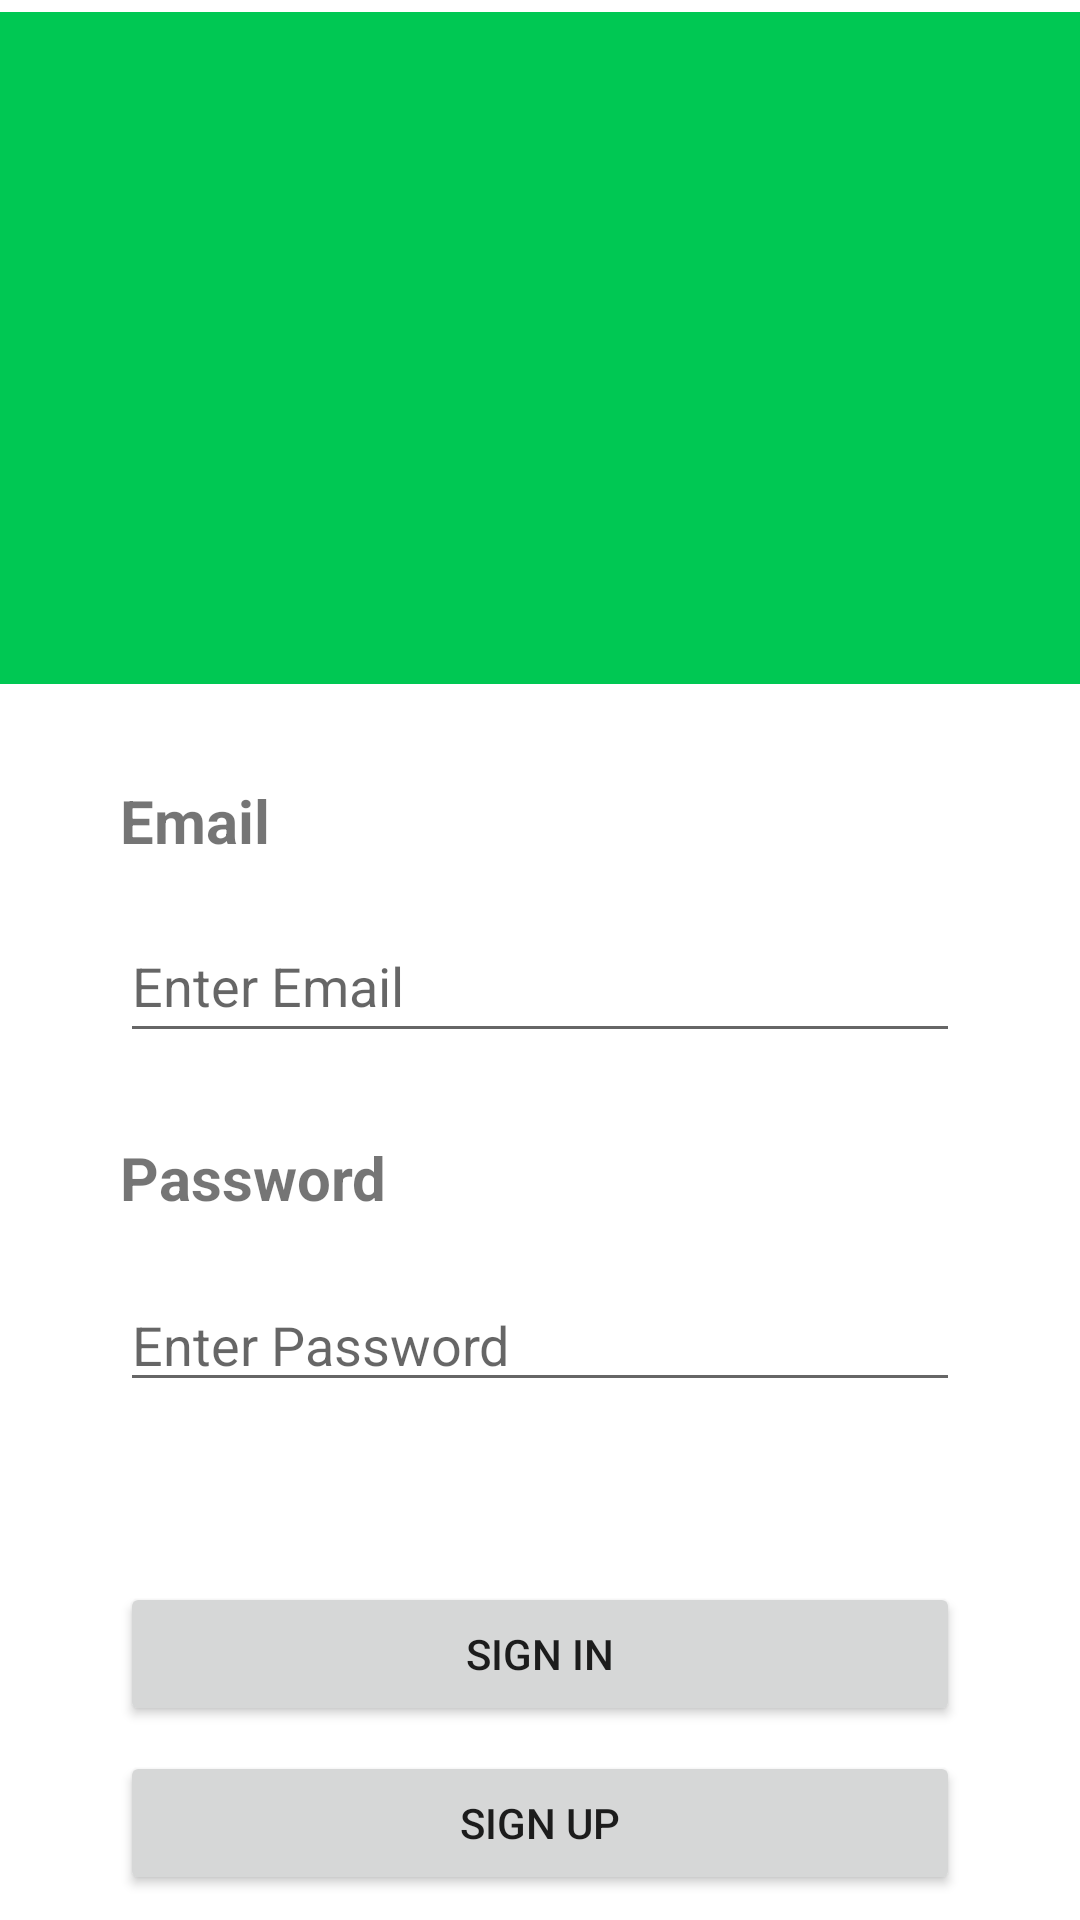

The Android layout XML behind this screen, and the referenced resources:
<!-- AndroidManifest.xml: application theme Theme.LIST -->
<!-- res/layout/activity_main.xml -->
<?xml version="1.0" encoding="utf-8"?>
<androidx.constraintlayout.widget.ConstraintLayout xmlns:android="http://schemas.android.com/apk/res/android"
    xmlns:app="http://schemas.android.com/apk/res-auto"
    xmlns:tools="http://schemas.android.com/tools"
    android:layout_width="match_parent"
    android:layout_height="match_parent"
    tools:context=".MainActivity">

    <ImageView
        android:id="@+id/imageView2"
        android:layout_width="0dp"
        android:layout_height="224dp"
        android:layout_marginTop="4dp"
        android:background="@color/primary"
        app:layout_constraintEnd_toEndOf="parent"
        app:layout_constraintHorizontal_bias="0.0"
        app:layout_constraintStart_toStartOf="parent"
        app:layout_constraintTop_toTopOf="parent"
        app:srcCompat="@drawable/ic_mobile_login_bro" />

    <TextView
        android:id="@+id/textView"
        android:layout_width="0dp"
        android:layout_height="wrap_content"
        android:layout_marginLeft="40dp"
        android:layout_marginTop="32dp"
        android:layout_marginRight="40dp"
        android:text="Email"
        android:textSize="20dp"
        android:textStyle="bold"
        app:layout_constraintEnd_toEndOf="parent"
        app:layout_constraintStart_toStartOf="parent"
        app:layout_constraintTop_toBottomOf="@+id/imageView2" />

    <TextView
        android:id="@+id/textView3"
        android:layout_width="0dp"
        android:layout_height="wrap_content"
        android:layout_marginLeft="40dp"
        android:layout_marginTop="28dp"
        android:layout_marginRight="40dp"
        android:text="Password"
        android:textSize="20dp"
        android:textStyle="bold"
        app:layout_constraintEnd_toEndOf="parent"
        app:layout_constraintHorizontal_bias="0.0"
        app:layout_constraintStart_toStartOf="parent"
        app:layout_constraintTop_toBottomOf="@+id/entEmail" />

    <EditText
        android:id="@+id/entEmail"
        android:layout_width="0dp"
        android:layout_height="wrap_content"
        android:layout_marginLeft="40dp"
        android:layout_marginTop="16dp"
        android:layout_marginRight="40dp"
        android:ems="10"
        android:hint="Enter Email"
        android:inputType="textEmailAddress"
        android:minHeight="48dp"
        app:layout_constraintEnd_toEndOf="parent"
        app:layout_constraintHorizontal_bias="0.0"
        app:layout_constraintStart_toStartOf="parent"
        app:layout_constraintTop_toBottomOf="@+id/textView"
        tools:ignore="SpeakableTextPresentCheck" />

    <EditText
        android:id="@+id/entPassword"
        android:layout_width="0dp"
        android:layout_height="wrap_content"
        android:layout_marginLeft="40dp"
        android:layout_marginTop="20dp"
        android:layout_marginRight="40dp"
        android:ems="10"
        android:hint="Enter Password"
        android:inputType="textPassword"
        app:layout_constraintEnd_toEndOf="parent"
        app:layout_constraintStart_toStartOf="parent"
        app:layout_constraintTop_toBottomOf="@+id/textView3"
        tools:ignore="SpeakableTextPresentCheck,TouchTargetSizeCheck" />

    <Button
        android:id="@+id/btnSigIn"
        android:layout_width="0dp"
        android:layout_height="wrap_content"
        android:layout_marginLeft="40dp"
        android:layout_marginTop="60dp"
        android:layout_marginRight="40dp"
        android:onClick="onClick"
        android:text="Sign IN"
        app:cornerRadius="50dp"
        app:layout_constraintEnd_toEndOf="parent"
        app:layout_constraintHorizontal_bias="0.0"
        app:layout_constraintStart_toStartOf="parent"
        app:layout_constraintTop_toBottomOf="@+id/entPassword" />

    <Button
        android:id="@+id/btnSingUp"
        android:layout_width="0dp"
        android:layout_height="wrap_content"
        android:layout_marginLeft="40dp"
        android:layout_marginRight="40dp"
        android:onClick="onClick"
        android:text="Sign UP"
        app:cornerRadius="50dp"
        app:layout_constraintBottom_toBottomOf="parent"
        app:layout_constraintEnd_toEndOf="parent"
        app:layout_constraintStart_toStartOf="parent"
        app:layout_constraintTop_toBottomOf="@+id/btnSigIn" />

    <TextView
        android:id="@+id/tvMessague"
        android:layout_width="0dp"
        android:layout_height="wrap_content"
        android:layout_marginLeft="60dp"
        android:layout_marginRight="60dp"
        android:textSize="30dp"
        app:layout_constraintBottom_toBottomOf="parent"
        app:layout_constraintEnd_toEndOf="parent"
        app:layout_constraintStart_toStartOf="parent"
        app:layout_constraintTop_toTopOf="@+id/imageView2" />

</androidx.constraintlayout.widget.ConstraintLayout>
<!-- resources referenced by this layout -->
<resources>
  <color name="primary">#00c853</color>
  <style name="Theme.LIST" parent="Theme.MaterialComponents.DayNight.DarkActionBar">
          
          <item name="colorPrimary">@color/primary_light</item>
          <item name="colorPrimaryVariant">@color/purple_700</item>
          <item name="colorOnPrimary">@color/white</item>
          
          <item name="colorSecondary">@color/teal_200</item>
          <item name="colorSecondaryVariant">@color/teal_700</item>
          <item name="colorOnSecondary">@color/black</item>
          
          <item name="android:statusBarColor" tools:targetApi="l">@color/primary_light</item>
          
      </style>
  <color name="primary_light">#5efc82</color>
  <color name="purple_700">#FF3700B3</color>
  <color name="white">#FFFFFFFF</color>
  <color name="teal_200">#FF03DAC5</color>
  <color name="teal_700">#FF018786</color>
  <color name="black">#FF000000</color>
</resources>
